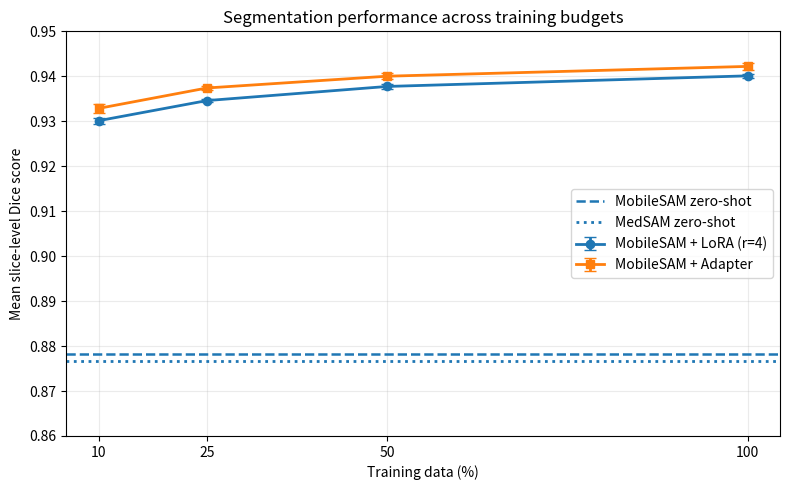

Here is the Python script that generated this plot: (Note: this script raises an exception after producing the figure.)
import numpy as np
import matplotlib
matplotlib.use("Agg")
import matplotlib.pyplot as plt

# Training budgets
budgets = np.array([10, 25, 50, 100])

# Mean slice-level Dice scores across five seeds
lora_mean = np.array([0.93013, 0.93460, 0.93774, 0.94010])
lora_sd = np.array([0.00069, 0.00034, 0.00063, 0.00047])

adapter_mean = np.array([0.93287, 0.93740, 0.94002, 0.94220])
adapter_sd = np.array([0.00100, 0.00053, 0.00066, 0.00074])

# Zero-shot baselines
mobilesam = 0.87818
medsam = 0.87659 

fig, ax = plt.subplots(figsize=(8, 5))

# Fine-tuned models
ax.errorbar(
    budgets, lora_mean, yerr=lora_sd,
    marker="o", capsize=4, linewidth=2,
    label="MobileSAM + LoRA (r=4)"
)

ax.errorbar(
    budgets, adapter_mean, yerr=adapter_sd,
    marker="s", capsize=4, linewidth=2,
    label="MobileSAM + Adapter"
)

# Zero-shot models
ax.axhline(
    mobilesam, linestyle="--", linewidth=1.8,
    label="MobileSAM zero-shot"
)

ax.axhline(
    medsam, linestyle=":", linewidth=2,
    label="MedSAM zero-shot"
)

ax.set_xlabel("Training data (%)")
ax.set_ylabel("Mean slice-level Dice score")
ax.set_title("Segmentation performance across training budgets")

ax.set_xticks(budgets)
ax.set_ylim(0.86, 0.95)
ax.grid(True, alpha=0.25)
ax.legend(loc="center right")

fig.tight_layout()
fig.savefig("figures/dice_training_budgets_all.pdf", bbox_inches="tight")
fig.savefig("figures/dice_training_budgets_all.png", dpi=300, bbox_inches="tight")

plt.close(fig)

print("Saved figures/dice_training_budgets_all.pdf")
print("Saved figures/dice_training_budgets_all.png")
